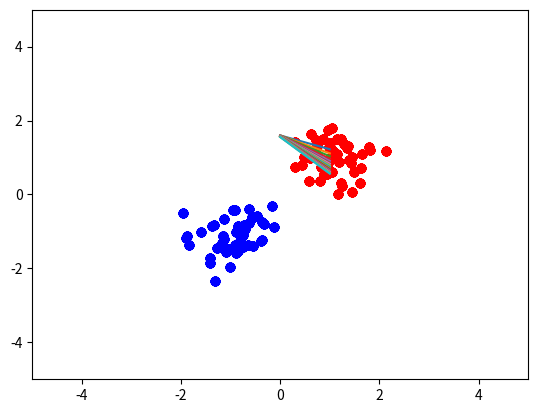

The matplotlib source for this figure:
import numpy as np
import matplotlib.pyplot as plt

class SLP():

    def __init__(self, d, M):
        """d is the dimension of the input and
        M is the dimension of the output."""

        self.W = (1- 2*np.random.rand(d+1, M)) # d+1 one since we add the bias term


    def fit(self, X, T, epochs, learning_rule = 'delta', eta = 0.1, sequential = False):

        assert X.shape[0] == T.shape[0]

        X = np.concatenate((np.ones(X.shape[0]).reshape(-1,1), X), axis = 1)

        if learning_rule == 'delta':
            self.fit_delta(X, T, epochs, eta, sequential)

        elif learning_rule == 'perceptron':
            self.fit_perceptron(X, T, epochs, eta, sequential)

        else:
            raise ValueError('Not a defined learning rule')


    def fit_delta(self, X, T, epochs, eta, sequential):
        """Train the weights with the delta learning rule"""

        E = np.zeros(epochs)

        if sequential:
            for epoch in range(epochs):

                # shuffle
                change = np.arange(X.shape[0])
                np.random.shuffle(change)
                X = X[change, :]
                T = T[change, :]
                Y = np.dot(X, self.W)
                error = 0.5 * np.einsum('ij, ij', Y - T, Y - T)
                E[epoch] = error
                for x, t in zip(X, T):
                    dW = -eta * x.reshape(1, -1).T.dot((np.dot(x.reshape(1, -1), self.W) - t.reshape(1,-1)))
                    self.W = self.W + dW
                    # todo: maybe all dW will be zero?

            plt.plot(np.arange(epochs), E)
            plt.show()

        else: # batch instead
            for epoch in range(epochs):
                Y = np.dot(X, self.W)
                error = 0.5 * np.einsum('ij, ij', Y - T, Y - T)
                E[epoch] = error
                dW = -eta*X.T.dot((np.dot(X, self.W) - T))
                self.W = self.W + dW

            plt.plot(np.arange(epochs), E)
            plt.show()


    def fit_perceptron(self, X, T, epochs, eta, sequential):
        """Train the weights with the perceptron learning rule"""

        E = np.zeros(epochs)

        if sequential:
            for epoch in range(epochs):

                # shuffle
                change = np.arange(X.shape[0])
                np.random.shuffle(change)
                X = X[change,:]
                T = T[change,:]
                Y = self.activation(np.dot(X, self.W))
                error = 0.5 * np.einsum('ij, ij ', Y - T, Y - T)
                E[epoch] = error
                for x, t in zip(X, T):
                    y = self.activation(np.dot(x.reshape(1, -1), self.W))
                    dW = -eta * x.reshape(1, -1).T.dot(y - t.reshape(1, -1))
                    self.W = self.W + dW

            plt.plot(np.arange(epochs), E)
            plt.show()

        else: # batch
            for epoch in range(epochs):
                Y = self.activation(np.dot(X, self.W))
                error = 0.5*np.einsum('ij, ij ', Y-T, Y-T)
                E[epoch] = error
                dW =  -eta*X.T.dot(Y - T)
                if dW.all() == 0:
                    print('No update, break.')
                    break
                self.W = self.W + dW
                plot_boundary(self.W)

            plt.plot(np.arange(epochs), E)
            plt.show()

    def activation(self, z):

        return np.sign(z)


def plot_boundary(w):
    plt.scatter(X_1[:,0], X_1[:,1], c="r")
    plt.scatter(X_2[:,0], X_2[:,1], c="b")
    b=w[0]
    w=w[1:]
    w=[w[1],-w[0]]+b
    plt.plot(w)
    plt.axis([-5, 5, -5, 5])
    plt.show()

def data_3_1(mean, sigma, N = 100):


    X = np.random.multivariate_normal(mean, sigma, N)
    return X

epochs=20
d=2
M=1
N = 50
mean_1 = np.array([1, 1])
mean_2 = np.array([-1, -1])
sigma = np.identity(2)*0.2

X_1 = data_3_1(mean_1, sigma, N)
T_1 = np.ones(N).reshape(N, 1)
X_2 = data_3_1(mean_2, sigma, N)
T_2 = -np.ones(N).reshape(N, 1)

X = np.concatenate((X_1, X_2), axis = 0)
T = np.concatenate((T_1, T_2), axis = 0)

change = np.arange(2*N)
np.random.shuffle(change)
X = X[change,:]
T = T[change,:]

slp=SLP(d,M)
slp.fit(X,T,epochs,'perceptron',sequential=False,eta=0.001)
#plt.scatter(X[:,0], X[:,1])
#plt.show()